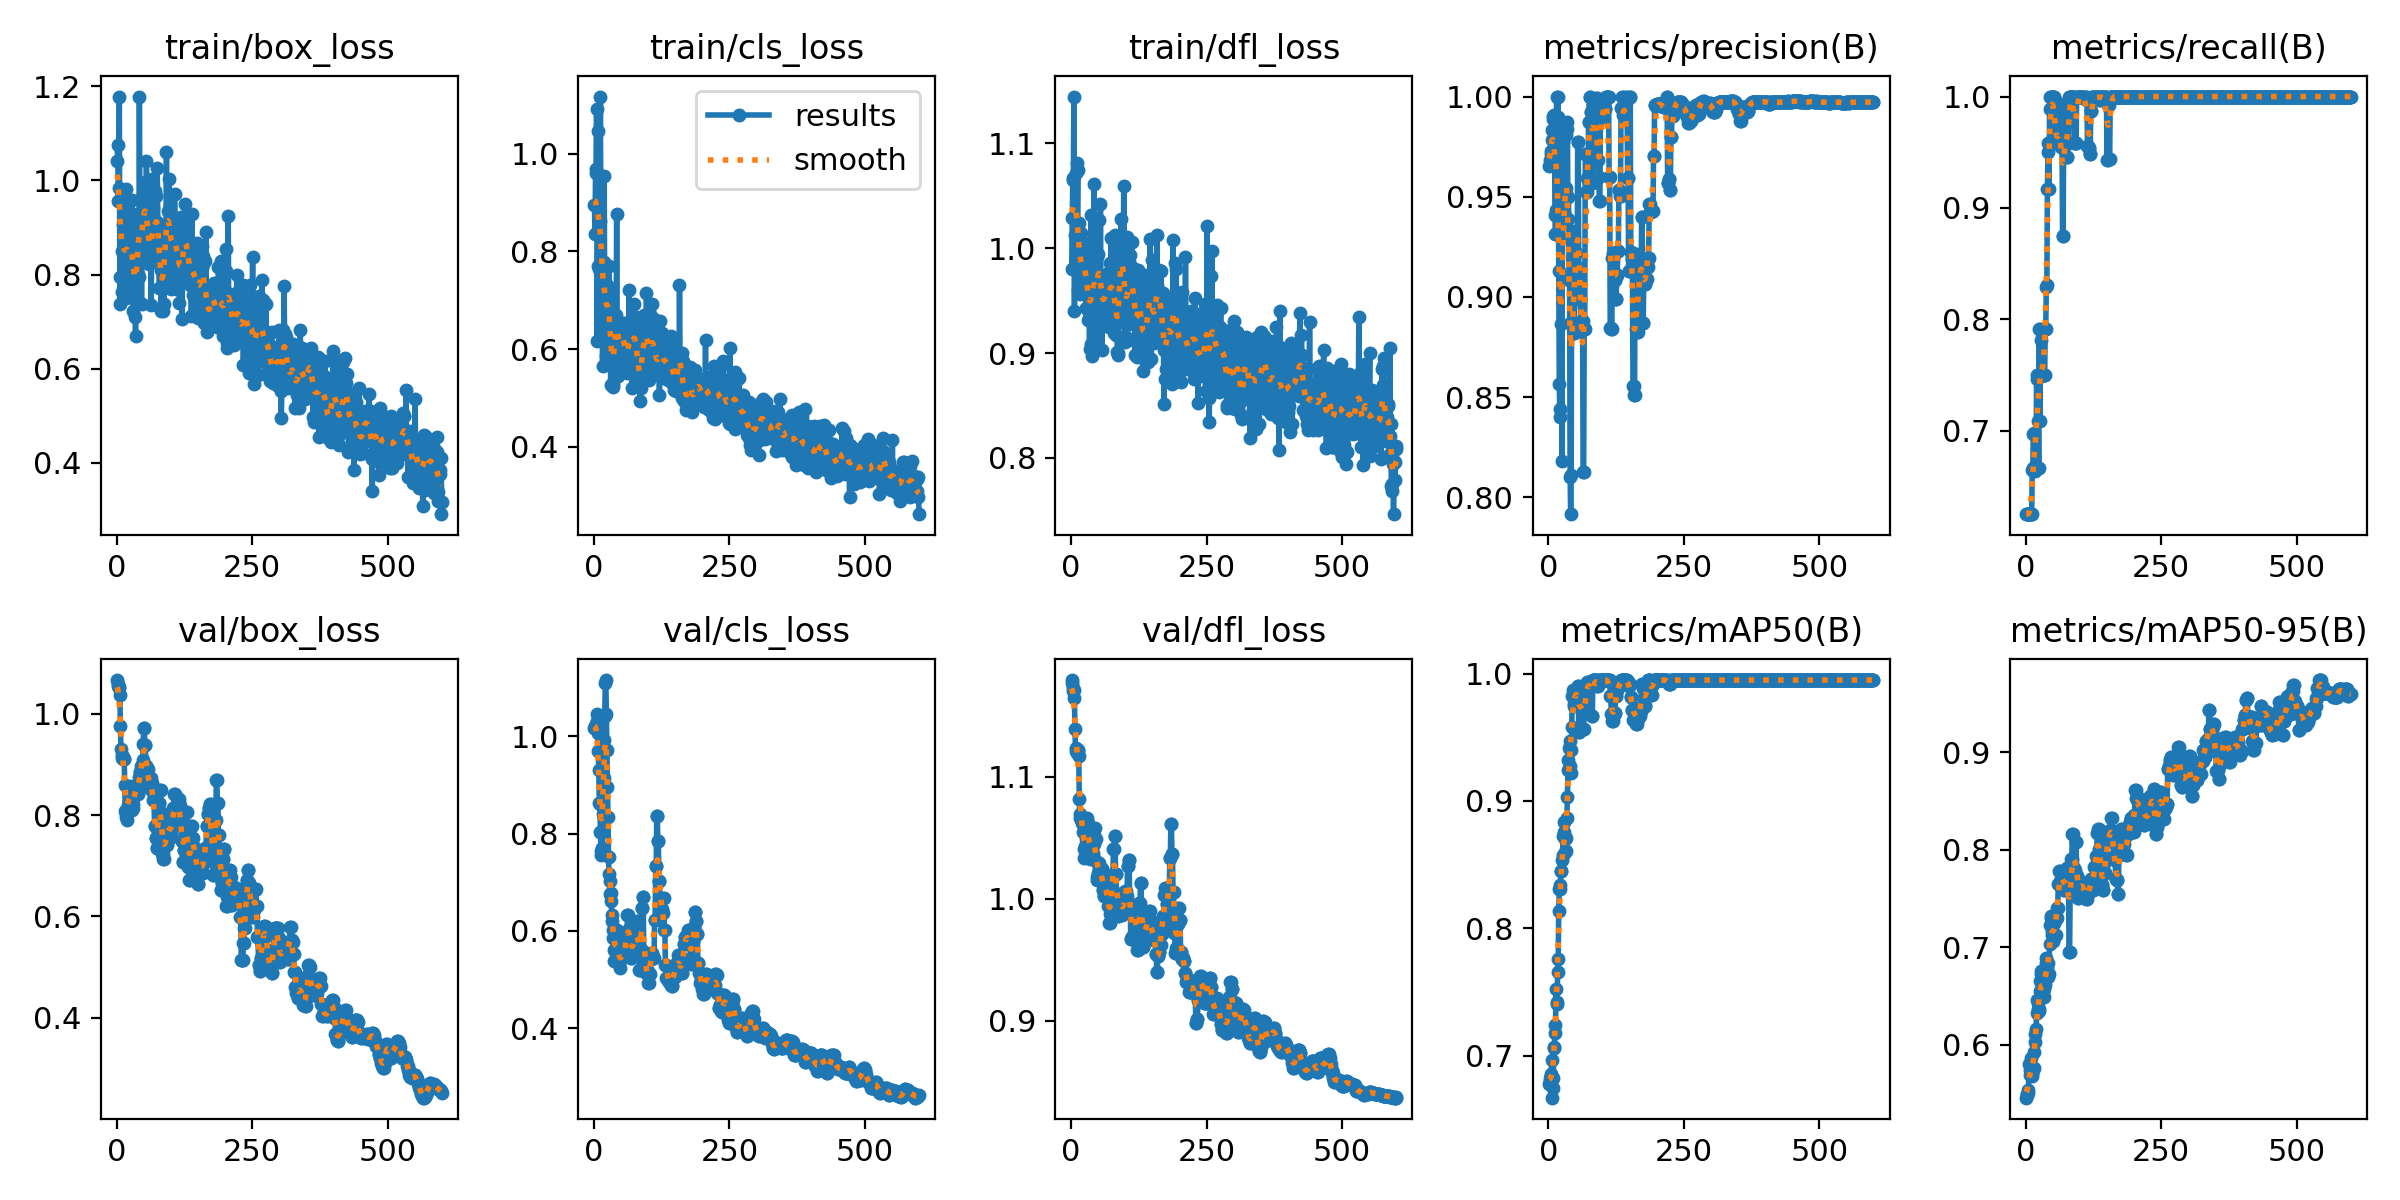

The file beside this chart, header and first rows:
epoch, time, train/box_loss, train/cls_loss, train/dfl_loss, metrics/precision(B), metrics/recall(B), metrics/mAP50(B), metrics/mAP50-95(B), val/box_loss, val/cls_loss, val/dfl_loss, lr/pg0, lr/pg1, lr/pg2
1, 11.26, 1.04, 0.8953, 0.9805, 0.9652, 0.625, 0.6773, 0.5455, 1.066, 1.018, 1.179, 0, 0, 0
2, 14.14, 1.075, 0.8356, 1.029, 0.9658, 0.625, 0.6803, 0.5477, 1.059, 1.02, 1.176, 1.9967e-05, 1.9967e-05, 1.9967e-05
3, 15.13, 0.9566, 0.9613, 1.065, 0.9685, 0.625, 0.6824, 0.5498, 1.054, 1.025, 1.172, 3.9868e-05, 3.9868e-05, 3.9868e-05
4, 15.9, 0.9839, 0.9684, 1.067, 0.9712, 0.625, 0.6833, 0.5507, 1.051, 1.022, 1.17, 5.9703e-05, 5.9703e-05, 5.9703e-05
5, 16.54, 1.178, 1.092, 1.145, 0.9727, 0.625, 0.6858, 0.5531, 1.053, 1.031, 1.171, 7.9472e-05, 7.9472e-05, 7.9472e-05
6, 17.26, 0.7375, 0.6164, 0.94, 0.9785, 0.625, 0.6968, 0.5797, 1.037, 1.045, 1.164, 9.9175e-05, 9.9175e-05, 9.9175e-05
7, 17.92, 0.7958, 0.7709, 1.012, 0.9834, 0.625, 0.667, 0.5739, 0.9764, 1.006, 1.138, 0.0001188, 0.0001188, 0.0001188
8, 18.57, 0.955, 1.047, 1.072, 0.9888, 0.625, 0.6748, 0.5684, 0.9294, 0.9696, 1.121, 0.0001384, 0.0001384, 0.0001384
9, 19.21, 0.7635, 0.8582, 1.011, 0.9902, 0.625, 0.6828, 0.5858, 0.9193, 0.9304, 1.124, 0.0001579, 0.0001579, 0.0001579
10, 19.87, 0.8493, 0.7641, 1.081, 0.9903, 0.625, 0.706, 0.57, 0.9118, 0.8638, 1.121, 0.0001773, 0.0001773, 0.0001773
11, 20.53, 0.9079, 0.8629, 1.023, 0.991, 0.625, 0.7071, 0.5698, 0.9111, 0.8599, 1.119, 0.0001967, 0.0001967, 0.0001967
12, 21.6, 0.9599, 1.117, 1.075, 0.941, 0.6643, 0.718, 0.5682, 0.9154, 0.8036, 1.121, 0.000216, 0.000216, 0.000216
13, 22.2, 0.7625, 0.753, 0.9602, 0.9315, 0.6667, 0.7238, 0.5734, 0.9107, 0.7651, 1.122, 0.0002352, 0.0002352, 0.0002352
14, 22.86, 0.8202, 0.7403, 0.9852, 0.9435, 0.6967, 0.7522, 0.5757, 0.9096, 0.7561, 1.116, 0.0002544, 0.0002544, 0.0002544
15, 23.51, 0.9343, 0.776, 1.024, 1, 0.6976, 0.7421, 0.5764, 0.8601, 0.7707, 1.082, 0.0002735, 0.0002735, 0.0002735
16, 24.15, 0.7718, 0.5656, 0.9705, 0.9869, 0.6667, 0.7407, 0.5926, 0.8083, 0.8046, 1.066, 0.0002926, 0.0002926, 0.0002926
17, 24.85, 0.7506, 0.6905, 0.9563, 0.9897, 0.6667, 0.7658, 0.6027, 0.803, 0.8397, 1.069, 0.0003116, 0.0003116, 0.0003116
18, 25.52, 0.9823, 0.7788, 1.014, 1, 0.664, 0.7762, 0.6106, 0.7964, 0.9141, 1.065, 0.0003305, 0.0003305, 0.0003305
19, 26.18, 0.9102, 0.9543, 0.9904, 0.913, 0.6667, 0.8138, 0.6159, 0.7905, 0.9924, 1.065, 0.0003493, 0.0003493, 0.0003493
20, 26.83, 0.8407, 0.6872, 0.9733, 0.8566, 0.7468, 0.8309, 0.6321, 0.8086, 1.042, 1.062, 0.0003681, 0.0003681, 0.0003681
21, 27.51, 0.8649, 0.6805, 0.9932, 0.84, 0.75, 0.8307, 0.6454, 0.82, 1.109, 1.061, 0.0003868, 0.0003868, 0.0003868
22, 28.24, 0.7699, 0.5856, 0.9773, 0.844, 0.75, 0.8337, 0.6361, 0.8432, 1.116, 1.055, 0.0004054, 0.0004054, 0.0004054
23, 28.89, 0.8387, 0.6277, 0.9763, 0.8867, 0.7083, 0.8448, 0.6425, 0.8441, 1.047, 1.041, 0.000424, 0.000424, 0.000424
24, 29.58, 0.8072, 0.6896, 0.9799, 0.9292, 0.6667, 0.845, 0.636, 0.845, 0.9719, 1.033, 0.0004425, 0.0004425, 0.0004425
25, 30.23, 0.8822, 0.7309, 1.005, 0.8182, 0.7917, 0.8534, 0.6349, 0.8577, 0.8953, 1.041, 0.000461, 0.000461, 0.000461
26, 30.89, 0.842, 0.7198, 0.9706, 0.9772, 0.7083, 0.8575, 0.6552, 0.8401, 0.8344, 1.043, 0.0004794, 0.0004794, 0.0004794
27, 31.56, 0.8339, 0.7043, 0.9433, 0.9489, 0.7917, 0.8727, 0.6653, 0.825, 0.7519, 1.044, 0.0004977, 0.0004977, 0.0004977
28, 32.41, 0.9591, 0.7712, 0.9995, 0.9494, 0.7818, 0.8837, 0.6752, 0.8211, 0.7176, 1.049, 0.0005159, 0.0005159, 0.0005159
29, 33.1, 0.8963, 0.6601, 0.9855, 0.9425, 0.75, 0.8758, 0.6723, 0.8106, 0.702, 1.057, 0.0005341, 0.0005341, 0.0005341
30, 33.75, 0.7558, 0.6063, 0.9644, 0.9381, 0.75, 0.8699, 0.6639, 0.8143, 0.6749, 1.066, 0.0005522, 0.0005522, 0.0005522
31, 34.39, 0.7229, 0.5274, 0.9314, 0.9373, 0.75, 0.8601, 0.6547, 0.821, 0.6782, 1.062, 0.0005703, 0.0005703, 0.0005703
32, 35.03, 0.8745, 0.6346, 0.9672, 0.9544, 0.75, 0.8609, 0.6562, 0.8376, 0.6615, 1.059, 0.0005883, 0.0005883, 0.0005883
33, 35.67, 0.856, 0.6095, 0.9395, 0.9808, 0.75, 0.8706, 0.6485, 0.8401, 0.6337, 1.045, 0.0006062, 0.0006062, 0.0006062
34, 36.33, 0.7093, 0.529, 0.9041, 0.9837, 0.75, 0.8864, 0.6566, 0.8516, 0.6198, 1.037, 0.0006241, 0.0006241, 0.0006241
35, 36.99, 0.6685, 0.5228, 0.9838, 0.9873, 0.75, 0.9028, 0.6615, 0.857, 0.6025, 1.032, 0.0006419, 0.0006419, 0.0006419
36, 37.63, 0.7564, 0.5281, 0.9087, 0.939, 0.7917, 0.9246, 0.6675, 0.8517, 0.586, 1.034, 0.0006596, 0.0006596, 0.0006596
37, 38.28, 0.9283, 0.6382, 1.032, 0.9496, 0.7917, 0.9321, 0.6887, 0.8568, 0.5612, 1.043, 0.0006772, 0.0006772, 0.0006772
38, 38.97, 0.8132, 0.6249, 0.8975, 0.9086, 0.8289, 0.942, 0.6836, 0.8544, 0.5377, 1.053, 0.0006948, 0.0006948, 0.0006948
39, 39.6, 0.8013, 0.5566, 0.9359, 0.9088, 0.8304, 0.9473, 0.679, 0.8438, 0.5406, 1.057, 0.0007123, 0.0007123, 0.0007123
40, 40.27, 0.858, 0.6703, 0.9933, 0.8102, 0.9167, 0.9277, 0.6697, 0.8409, 0.5609, 1.035, 0.0007298, 0.0007298, 0.0007298
41, 40.94, 0.795, 0.6115, 0.9071, 0.7916, 0.9499, 0.9221, 0.6691, 0.863, 0.5889, 1.037, 0.0007472, 0.0007472, 0.0007472
42, 41.62, 1.176, 0.8757, 1.061, 0.8114, 0.9583, 0.9398, 0.6836, 0.8754, 0.6016, 1.045, 0.0007645, 0.0007645, 0.0007645
43, 42.28, 0.9251, 0.6082, 0.9814, 0.9327, 0.9167, 0.9584, 0.6723, 0.8841, 0.5878, 1.052, 0.0007818, 0.0007818, 0.0007818
44, 43.09, 0.8294, 0.6152, 0.968, 0.8878, 0.989, 0.9826, 0.7035, 0.8841, 0.5753, 1.058, 0.000799, 0.000799, 0.000799
45, 43.77, 0.8529, 0.5445, 0.9263, 0.9187, 1, 0.9869, 0.7222, 0.8971, 0.5471, 1.049, 0.0008161, 0.0008161, 0.0008161
46, 44.43, 0.738, 0.5756, 0.9083, 0.9187, 1, 0.9815, 0.7316, 0.8824, 0.5404, 1.031, 0.0008332, 0.0008332, 0.0008332
47, 45.11, 0.9007, 0.5945, 0.9593, 0.8822, 1, 0.9748, 0.7299, 0.8697, 0.5339, 1.018, 0.0008502, 0.0008502, 0.0008502
48, 45.8, 0.9139, 0.6366, 0.9916, 0.8818, 1, 0.9765, 0.7123, 0.9089, 0.5238, 1.016, 0.0008671, 0.0008671, 0.0008671
49, 46.55, 0.9712, 0.6059, 0.994, 0.9222, 0.9886, 0.9836, 0.716, 0.9407, 0.5417, 1.021, 0.000884, 0.000884, 0.000884
50, 47.19, 0.9133, 0.6493, 0.9709, 0.9221, 1, 0.987, 0.7063, 0.9716, 0.5443, 1.029, 0.0009008, 0.0009008, 0.0009008
51, 47.84, 0.9897, 0.6414, 1.027, 0.9221, 1, 0.987, 0.7063, 0.9716, 0.5443, 1.029, 0.0009175, 0.0009175, 0.0009175
52, 48.56, 0.9968, 0.6089, 0.9592, 0.9151, 1, 0.9886, 0.7245, 0.938, 0.5572, 1.025, 0.0009342, 0.0009342, 0.0009342
53, 49.21, 0.8514, 0.5869, 0.9276, 0.9151, 1, 0.9886, 0.7245, 0.938, 0.5572, 1.025, 0.0009508, 0.0009508, 0.0009508
54, 49.84, 0.909, 0.6324, 1.042, 0.9776, 0.9583, 0.9906, 0.712, 0.8959, 0.5511, 1.021, 0.0009673, 0.0009673, 0.0009673
55, 50.51, 1.042, 0.6496, 0.9529, 0.9776, 0.9583, 0.9906, 0.712, 0.8959, 0.5511, 1.021, 0.0009838, 0.0009838, 0.0009838
56, 51.23, 0.9599, 0.6546, 0.9601, 0.9121, 0.9583, 0.954, 0.7298, 0.8914, 0.5479, 1.025, 0.001, 0.001, 0.001
57, 51.87, 0.8299, 0.5546, 0.9028, 0.9121, 0.9583, 0.954, 0.7298, 0.8914, 0.5479, 1.025, 0.001017, 0.001017, 0.001017
58, 52.61, 0.8414, 0.5667, 0.9645, 0.8987, 0.9583, 0.979, 0.7398, 0.8558, 0.556, 1.007, 0.001033, 0.001033, 0.001033
59, 53.41, 0.9498, 0.6546, 0.9418, 0.8987, 0.9583, 0.979, 0.7398, 0.8558, 0.556, 1.007, 0.001049, 0.001049, 0.001049
60, 54.08, 0.8226, 0.5818, 0.9486, 0.8869, 0.9583, 0.9782, 0.765, 0.8568, 0.5919, 1.002, 0.001065, 0.001065, 0.001065
... 540 more rows
